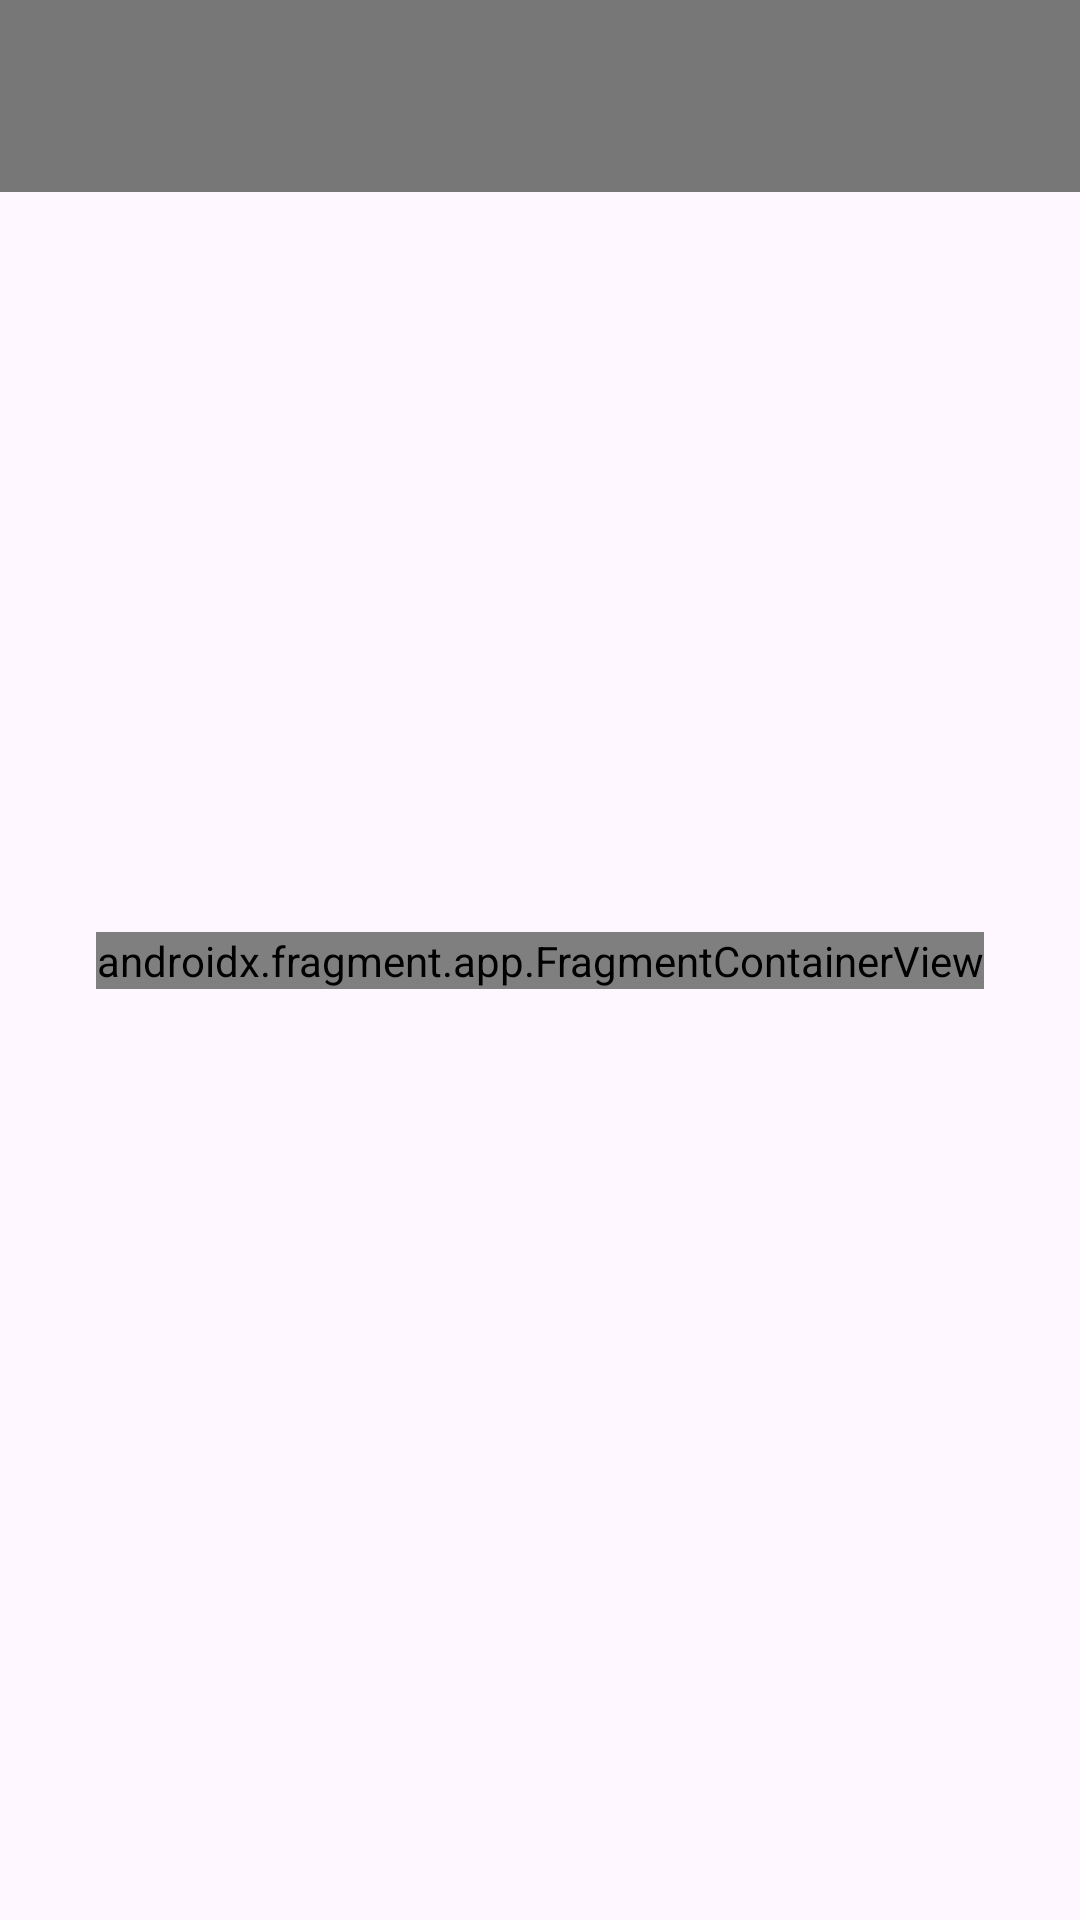

Produce the Android XML layout that renders to this screen, including the resource entries it uses.
<!-- AndroidManifest.xml: application theme Theme.AmazingQuiz -->
<!-- res/layout/activity_main.xml -->
<?xml version="1.0" encoding="utf-8"?>
<androidx.constraintlayout.widget.ConstraintLayout xmlns:android="http://schemas.android.com/apk/res/android"
    xmlns:app="http://schemas.android.com/apk/res-auto"
    xmlns:tools="http://schemas.android.com/tools"
    android:id="@+id/main"
    android:layout_width="match_parent"
    android:layout_height="match_parent"
    tools:context=".MainActivity">

    <androidx.appcompat.widget.Toolbar
        android:id="@+id/toolbar"
        android:layout_width="match_parent"
        android:layout_height="wrap_content"
        android:background="#777"
        android:minHeight="?attr/actionBarSize"
        android:theme="?attr/actionBarTheme"
        app:layout_constraintEnd_toEndOf="parent"
        app:layout_constraintStart_toStartOf="parent"
        app:layout_constraintTop_toTopOf="parent" />

    <androidx.fragment.app.FragmentContainerView
        android:id="@+id/fragmentContainerView"
        android:name="androidx.navigation.fragment.NavHostFragment"
        android:layout_width="wrap_content"
        android:layout_height="wrap_content"
        app:defaultNavHost="true"
        app:layout_constraintBottom_toBottomOf="parent"
        app:layout_constraintEnd_toEndOf="parent"
        app:layout_constraintStart_toStartOf="parent"
        app:layout_constraintTop_toTopOf="@id/toolbar"
        app:navGraph="@navigation/nav" />
</androidx.constraintlayout.widget.ConstraintLayout>
<!-- resources referenced by this layout -->
<resources>
  <style name="Theme.AmazingQuiz" parent="Base.Theme.AmazingQuiz" />
  <style name="Base.Theme.AmazingQuiz" parent="Theme.Material3.DayNight.NoActionBar">
          
          
      </style>
</resources>
